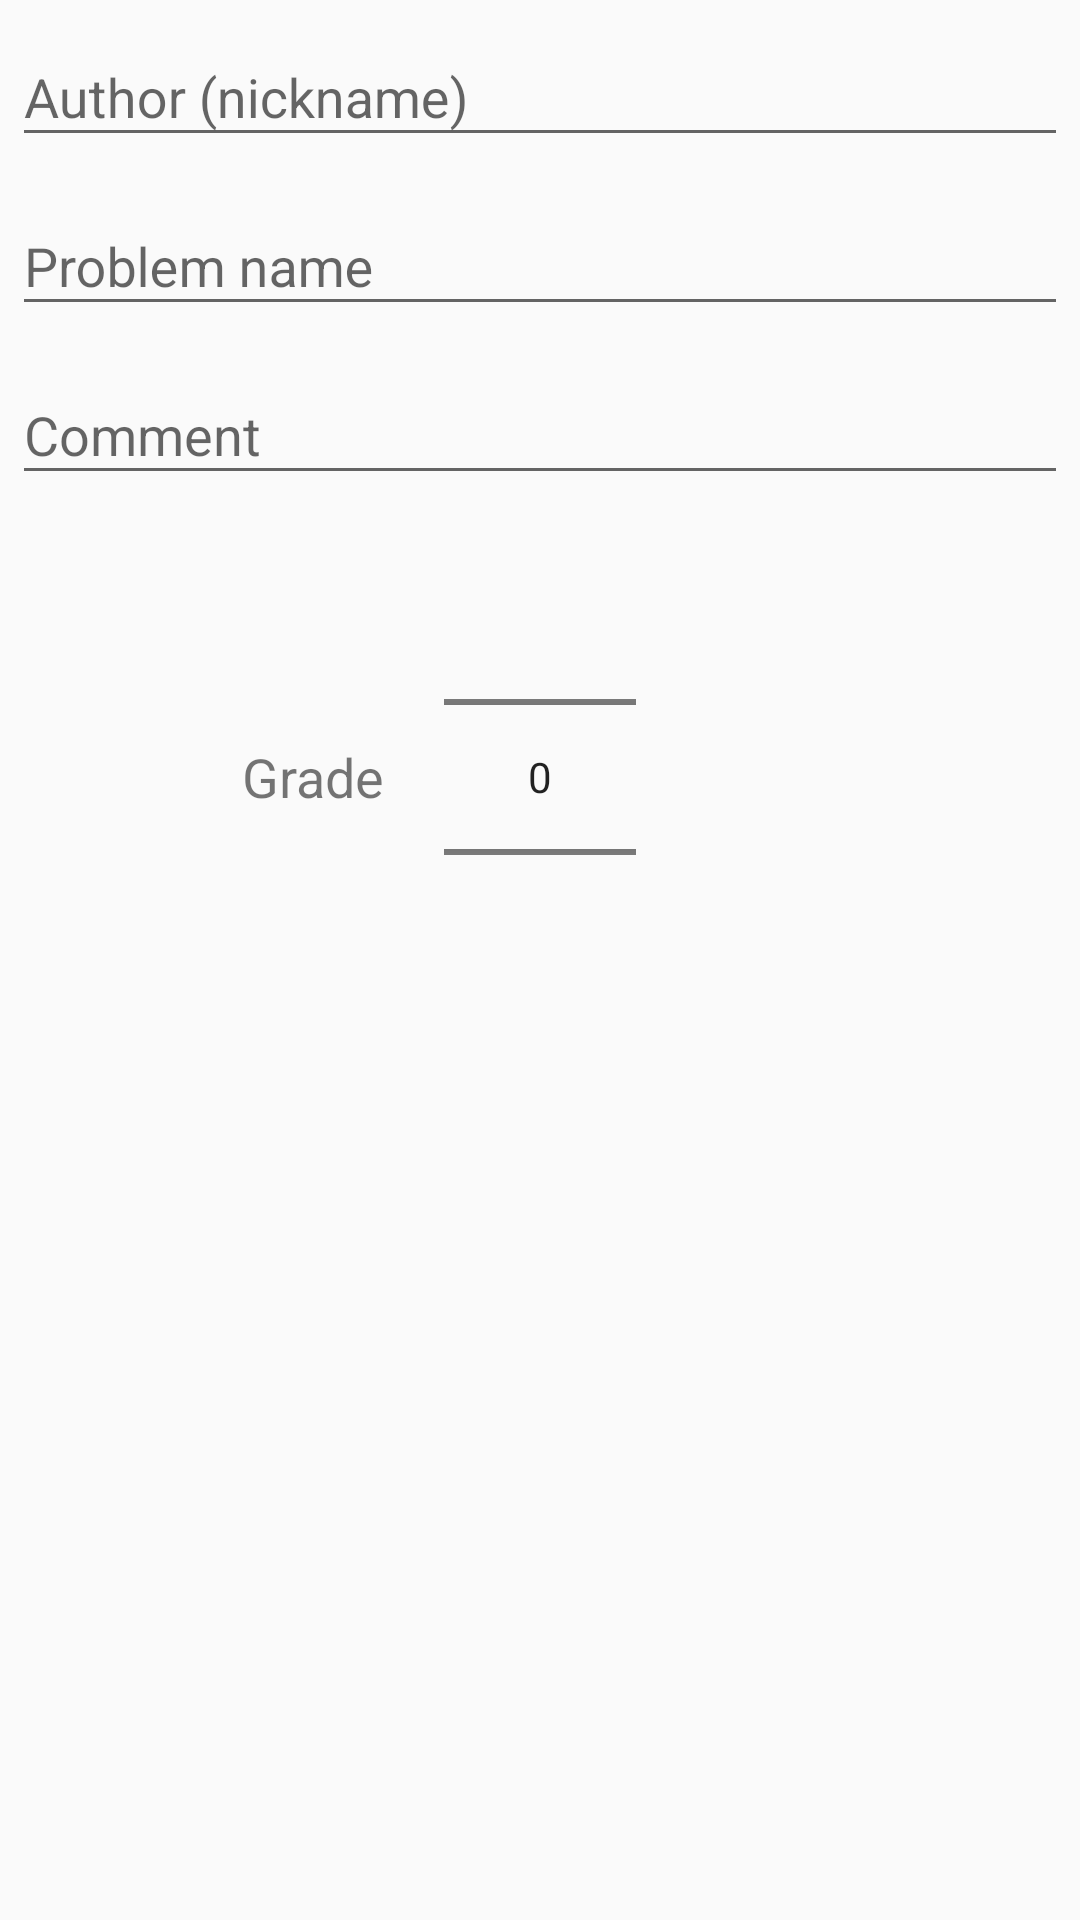

Here is an Android app screen rendered from its layout file. Give the layout XML and the strings, colors and styles it references.
<!-- AndroidManifest.xml: application theme AppTheme -->
<!-- res/layout/fragment_info.xml -->
<?xml version="1.0" encoding="utf-8"?>
<LinearLayout xmlns:android="http://schemas.android.com/apk/res/android"
        android:orientation="vertical"
        android:layout_width="wrap_content"
        android:layout_height="wrap_content">

    <android.support.design.widget.TextInputLayout
        android:layout_width="match_parent"
        android:layout_height="wrap_content">

        <android.support.design.widget.TextInputEditText
            android:id="@+id/etInfoAuthor"
            android:inputType="text"
            android:layout_width="match_parent"
            android:layout_height="wrap_content"
            android:layout_marginTop="16dp"
            android:layout_marginLeft="4dp"
            android:layout_marginRight="4dp"
            android:layout_marginBottom="4dp"
            android:hint="@string/author"
            android:maxLength="20"/>
    </android.support.design.widget.TextInputLayout>
    <android.support.design.widget.TextInputLayout
        android:layout_width="match_parent"
        android:layout_height="wrap_content">

        <android.support.design.widget.TextInputEditText
            android:id="@+id/etInfoProblemName"
            android:inputType="text"
            android:layout_width="match_parent"
            android:layout_height="wrap_content"
            android:layout_marginTop="16dp"
            android:layout_marginLeft="4dp"
            android:layout_marginRight="4dp"
            android:layout_marginBottom="4dp"
            android:hint="@string/problem_name"
            android:maxLength="30"/>

    </android.support.design.widget.TextInputLayout>

    <android.support.design.widget.TextInputLayout
        android:layout_width="match_parent"
        android:layout_height="wrap_content">

        <android.support.design.widget.TextInputEditText
            android:id="@+id/etInfoComment"
            android:inputType="text"
            android:layout_width="match_parent"
            android:layout_height="wrap_content"
            android:layout_marginTop="16dp"
            android:layout_marginLeft="4dp"
            android:layout_marginRight="4dp"
            android:layout_marginBottom="4dp"
            android:hint="@string/comment"
            android:maxLength="160"/>

    </android.support.design.widget.TextInputLayout>
    <RelativeLayout xmlns:android="http://schemas.android.com/apk/res/android"
        android:orientation="horizontal"
        android:layout_width="match_parent"
        android:layout_height="wrap_content" >

        <NumberPicker
            android:id="@+id/pickerGrade"
            android:layout_width="wrap_content"
            android:layout_height="wrap_content"
            android:layout_centerInParent="true"
            />

        <TextView
            android:layout_width="wrap_content"
            android:layout_height="wrap_content"
            android:text="@string/grade_label"
            android:layout_centerVertical="true"
            android:layout_toStartOf="@id/pickerGrade"
            android:layout_toLeftOf="@id/pickerGrade"
            android:layout_marginRight="20dp"
            android:textSize="18sp"
            />


        </RelativeLayout>

</LinearLayout>
<!-- resources referenced by this layout -->
<resources>
  <string name="author">Author (nickname)</string>
  <string name="comment">Comment</string>
  <string name="grade_label">Grade</string>
  <string name="problem_name">Problem name</string>
  <style name="AppTheme" parent="Theme.AppCompat.Light.DarkActionBar">
          
          <item name="colorPrimary">@color/colorPrimary</item>
          <item name="colorPrimaryDark">@color/colorPrimaryDark</item>
          <item name="colorAccent">@color/colorAccent</item>
          <item name="android:actionButtonStyle">@style/MyActionButtonStyle</item>
      </style>
  <style name="MyActionButtonStyle" parent="Theme.AppCompat.Light.DarkActionBar">
          <item name="android:minWidth">20dp</item>
          <item name="android:padding">10dp</item>
      </style>
  <!-- not gathered from this repository: default colours our renderer supplied (Android Studio template values) -->
  <color name="colorPrimary">#FF6200EE</color>
  <color name="colorPrimaryDark">#FF3700B3</color>
  <color name="colorAccent">#FF03DAC5</color>
</resources>
